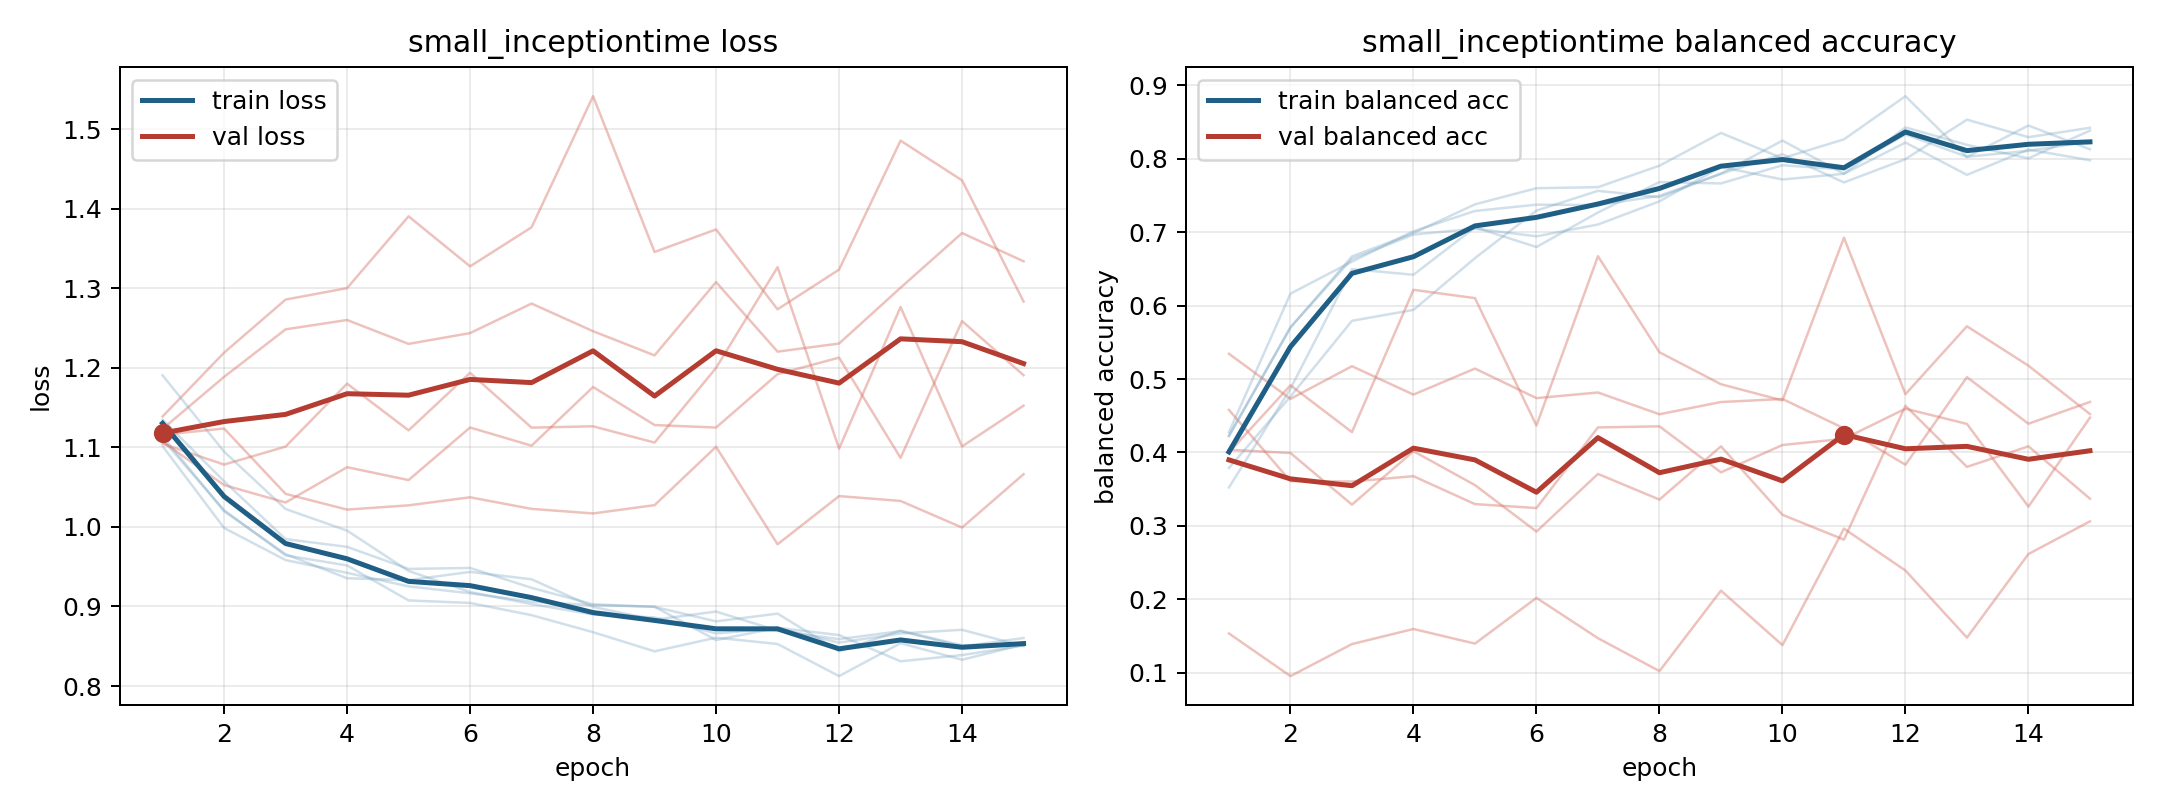

Source data for this figure (header and first rows):
model, fold, epoch, train_loss, train_balanced_accuracy, val_loss, val_balanced_accuracy
small_inceptiontime, 1, 1, 1.102, 0.4276, 1.139, 0.1536
small_inceptiontime, 1, 2, 0.9987, 0.6162, 1.219, 0.09551
small_inceptiontime, 1, 3, 0.9583, 0.6599, 1.286, 0.1391
small_inceptiontime, 1, 4, 0.9423, 0.7012, 1.3, 0.1597
small_inceptiontime, 1, 5, 0.9252, 0.7288, 1.391, 0.1398
small_inceptiontime, 1, 6, 0.9166, 0.7374, 1.328, 0.202
small_inceptiontime, 1, 7, 0.906, 0.7369, 1.377, 0.1471
small_inceptiontime, 1, 8, 0.9017, 0.7495, 1.542, 0.1023
small_inceptiontime, 1, 9, 0.8997, 0.7794, 1.346, 0.2119
small_inceptiontime, 1, 10, 0.8577, 0.8062, 1.374, 0.1377
small_inceptiontime, 1, 11, 0.8733, 0.7677, 1.274, 0.2963
small_inceptiontime, 1, 12, 0.864, 0.7994, 1.323, 0.2392
small_inceptiontime, 1, 13, 0.831, 0.8532, 1.486, 0.1479
small_inceptiontime, 1, 14, 0.8389, 0.8294, 1.436, 0.2618
small_inceptiontime, 1, 15, 0.8509, 0.8421, 1.283, 0.3062
small_inceptiontime, 2, 1, 1.11, 0.4222, 1.123, 0.4579
small_inceptiontime, 2, 2, 1.021, 0.57, 1.189, 0.361
small_inceptiontime, 2, 3, 0.9643, 0.667, 1.248, 0.3604
small_inceptiontime, 2, 4, 0.9515, 0.6988, 1.26, 0.3677
small_inceptiontime, 2, 5, 0.9076, 0.7378, 1.23, 0.3297
small_inceptiontime, 2, 6, 0.9044, 0.7598, 1.244, 0.3243
small_inceptiontime, 2, 7, 0.889, 0.7613, 1.281, 0.4341
small_inceptiontime, 2, 8, 0.8677, 0.7905, 1.246, 0.4356
small_inceptiontime, 2, 9, 0.8436, 0.8351, 1.216, 0.373
small_inceptiontime, 2, 10, 0.8608, 0.8006, 1.308, 0.4102
small_inceptiontime, 2, 11, 0.8528, 0.8264, 1.22, 0.4186
small_inceptiontime, 2, 12, 0.8124, 0.8851, 1.231, 0.4596
small_inceptiontime, 2, 13, 0.8538, 0.8024, 1.301, 0.4389
small_inceptiontime, 2, 14, 0.833, 0.8452, 1.369, 0.3262
small_inceptiontime, 2, 15, 0.8522, 0.8128, 1.334, 0.4475
small_inceptiontime, 3, 1, 1.191, 0.3789, 1.107, 0.5344
small_inceptiontime, 3, 2, 1.095, 0.4762, 1.053, 0.473
small_inceptiontime, 3, 3, 1.023, 0.5793, 1.031, 0.5175
small_inceptiontime, 3, 4, 0.9954, 0.5941, 1.075, 0.4788
small_inceptiontime, 3, 5, 0.9446, 0.6646, 1.059, 0.5142
small_inceptiontime, 3, 6, 0.9181, 0.7294, 1.125, 0.474
small_inceptiontime, 3, 7, 0.903, 0.7562, 1.102, 0.4817
small_inceptiontime, 3, 8, 0.8899, 0.7475, 1.176, 0.452
small_inceptiontime, 3, 9, 0.8863, 0.7798, 1.128, 0.4687
small_inceptiontime, 3, 10, 0.8661, 0.8247, 1.125, 0.4728
small_inceptiontime, 3, 11, 0.8726, 0.7795, 1.192, 0.4329
small_inceptiontime, 3, 12, 0.8545, 0.8427, 1.213, 0.3833
small_inceptiontime, 3, 13, 0.8661, 0.8188, 1.087, 0.5026
small_inceptiontime, 3, 14, 0.8706, 0.8005, 1.259, 0.4391
small_inceptiontime, 3, 15, 0.8501, 0.8383, 1.191, 0.4688
small_inceptiontime, 4, 1, 1.114, 0.4229, 1.105, 0.4037
small_inceptiontime, 4, 2, 1.02, 0.5705, 1.078, 0.3993
small_inceptiontime, 4, 3, 0.9657, 0.6637, 1.101, 0.329
small_inceptiontime, 4, 4, 0.9355, 0.6967, 1.18, 0.4018
small_inceptiontime, 4, 5, 0.9331, 0.7048, 1.121, 0.3556
small_inceptiontime, 4, 6, 0.9434, 0.6943, 1.194, 0.2923
small_inceptiontime, 4, 7, 0.9342, 0.7104, 1.125, 0.3708
small_inceptiontime, 4, 8, 0.8994, 0.742, 1.127, 0.3359
small_inceptiontime, 4, 9, 0.8833, 0.7887, 1.106, 0.4084
small_inceptiontime, 4, 10, 0.8936, 0.7717, 1.2, 0.3151
small_inceptiontime, 4, 11, 0.8696, 0.7795, 1.327, 0.2813
small_inceptiontime, 4, 12, 0.8589, 0.822, 1.098, 0.4636
small_inceptiontime, 4, 13, 0.869, 0.778, 1.277, 0.3804
small_inceptiontime, 4, 14, 0.8497, 0.8125, 1.101, 0.4084
small_inceptiontime, 4, 15, 0.8603, 0.7979, 1.152, 0.3371
... 15 more rows
